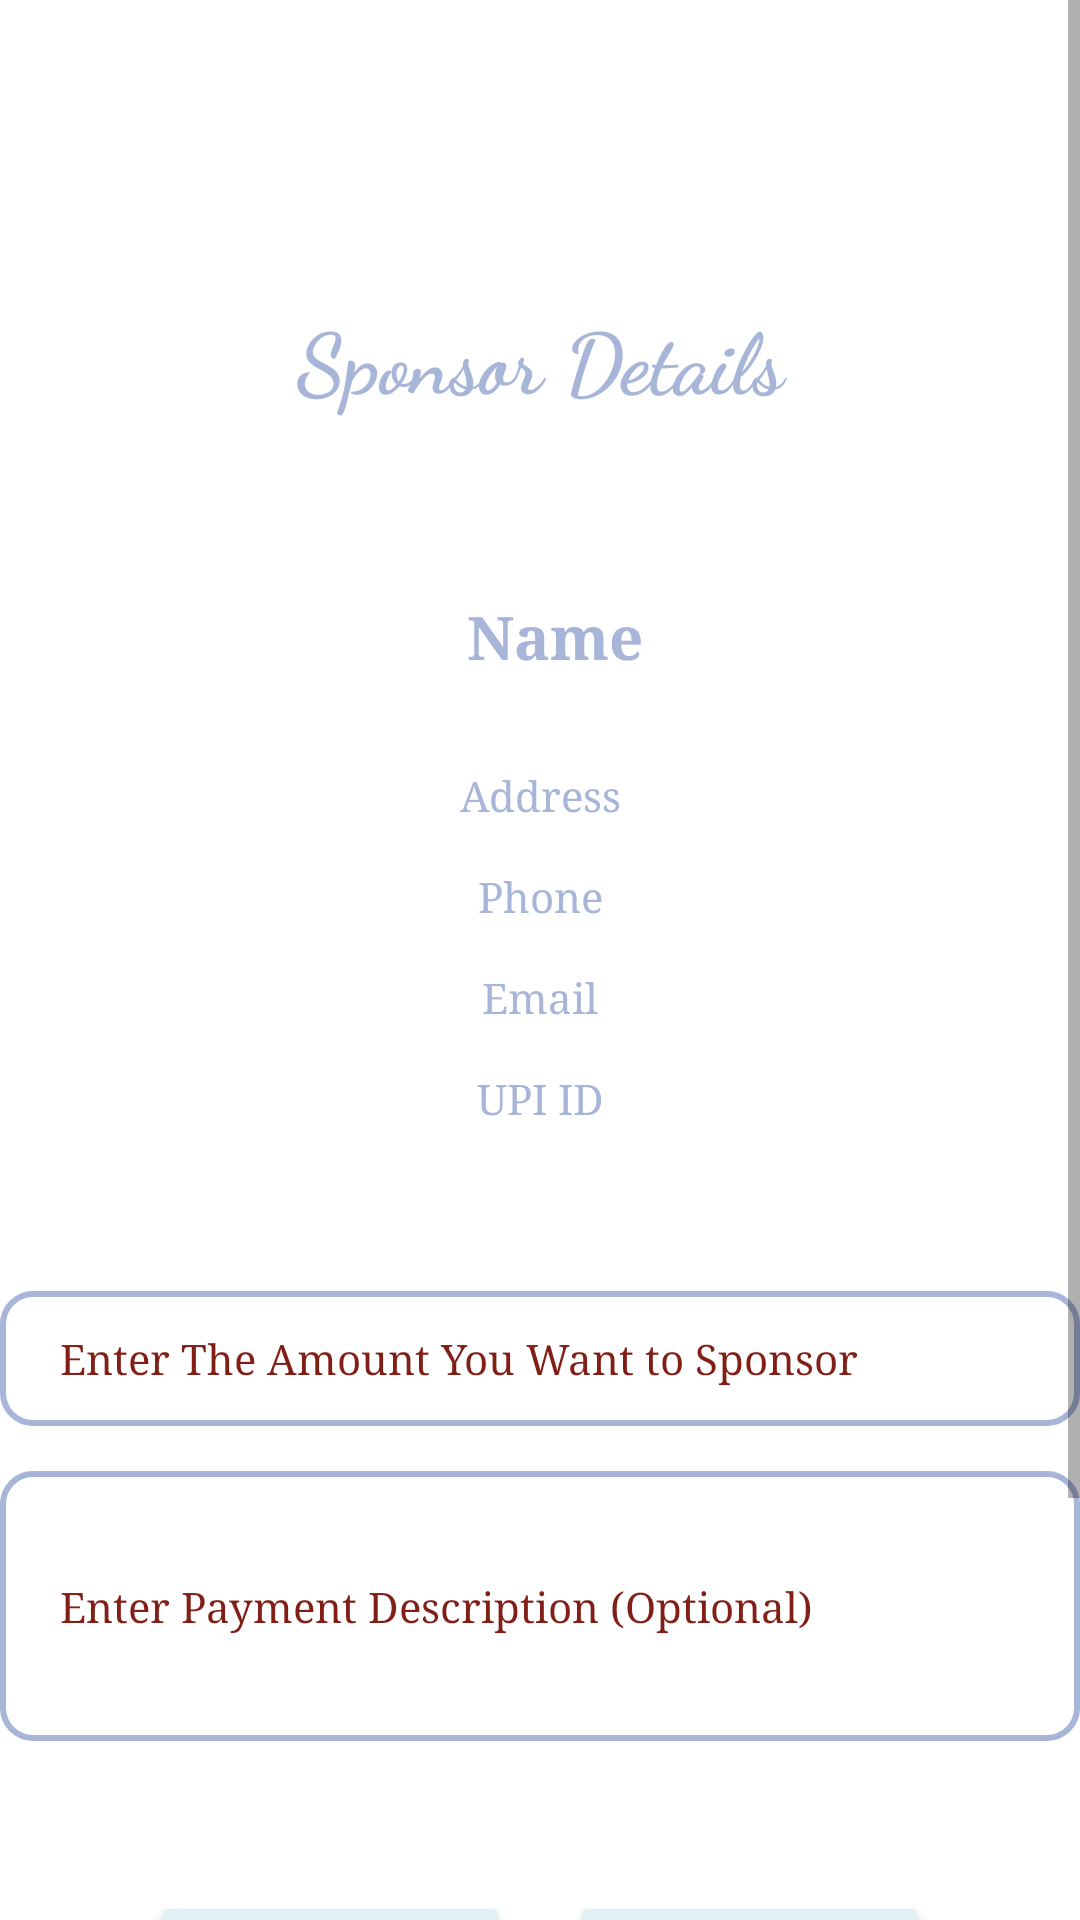

Produce the Android XML layout that renders to this screen, including the resource entries it uses.
<!-- AndroidManifest.xml: application theme Theme.SharePlate_Final -->
<!-- res/layout/activity_receiver_detail.xml -->
<?xml version="1.0" encoding="utf-8"?>
<LinearLayout xmlns:android="http://schemas.android.com/apk/res/android"
    xmlns:app="http://schemas.android.com/apk/res-auto"
    xmlns:tools="http://schemas.android.com/tools"
    android:layout_width="350dp"
    android:layout_gravity="center"
    android:orientation="vertical"
    android:layout_height="match_parent"
    tools:context=".Receiver_Detail">
        <ScrollView
            android:layout_width="match_parent"
            android:fillViewport="true"
            android:layout_height="match_parent">
                <LinearLayout
                    android:layout_width="match_parent"
                    android:layout_height="match_parent"
                    android:orientation="vertical">
            <TextView
            android:id="@+id/txt_head"
            android:layout_width="match_parent"
            android:gravity="center"
            android:textSize="28sp"
            android:textStyle="bold"
            android:layout_marginTop="100dp"
            android:fontFamily="cursive"
            android:textColor="@color/blue1"
            android:layout_height="wrap_content"
            android:text="Sponsor Details" />
        <TextView
            android:id="@+id/name"
            android:layout_width="match_parent"
            android:layout_height="wrap_content"
            android:textSize="20sp"
            android:gravity="center"
            android:textStyle="bold"
            android:layout_gravity="center"
            android:layout_marginTop="45dp"
            android:textColor="@color/blue1"
            android:text="Name"
            android:paddingTop="15dp"
            android:textColorHint="@color/black"
            android:fontFamily="serif"
            android:paddingEnd="10dp"
            android:paddingLeft="20dp" />
        <TextView
            android:id="@+id/address"
            android:layout_width="match_parent"
            android:layout_height="wrap_content"
            android:textColor="@color/blue1"
            android:textSize="14sp"
            android:gravity="center"
            android:layout_gravity="center"
            android:text="Address"
            android:paddingTop="15dp"
            android:textColorHint="@color/black"
            android:layout_marginTop="15dp"
            android:fontFamily="serif"/>

        <TextView
            android:id="@+id/phone"
            android:layout_width="match_parent"
            android:layout_height="wrap_content"
            android:textSize="14sp"
            android:textColor="@color/blue1"
            android:layout_gravity="center"
            android:text="Phone"
            android:gravity="center"
            android:textColorHint="@color/black"
            android:layout_marginTop="15dp"
            android:fontFamily="serif" />
        <TextView
            android:id="@+id/mail"
            android:layout_width="match_parent"
            android:layout_height="wrap_content"
            android:textSize="14sp"
            android:layout_gravity="center"
            android:text="Email"
            android:textColor="@color/blue1"
            android:gravity="center"
            android:layout_marginTop="15dp"
            android:fontFamily="serif"/>
        <TextView
            android:id="@+id/txt_upi"
            android:layout_width="match_parent"
            android:layout_height="wrap_content"
            android:textSize="14sp"
            android:layout_gravity="center"
            android:text="UPI ID"
            android:textColor="@color/blue1"
            android:gravity="center"
            android:layout_marginTop="15dp"
            android:fontFamily="serif" />

        <EditText
            android:id="@+id/amount"
            android:inputType="phone"
            android:textSize="14sp"
            android:layout_width="match_parent"
            android:textColorHint="@color/red"
            android:layout_height="45dp"
            android:layout_gravity="center"
            android:layout_marginTop="55dp"
            android:background="@drawable/new_edittext"
            android:fontFamily="serif"
            android:textColor="@color/red"
            android:paddingEnd="10dp"
            android:hint="Enter The Amount You Want to Sponsor"
            android:paddingLeft="20dp" />
        <EditText
            android:id="@+id/desc"
            android:textSize="14sp"
            android:layout_width="match_parent"
            android:textColorHint="@color/red"
            android:layout_height="90dp"
            android:layout_gravity="center"
            android:layout_marginTop="15dp"
            android:background="@drawable/new_edittext"
            android:fontFamily="serif"
            android:textColor="@color/red"
            android:paddingEnd="10dp"
            android:hint="Enter Payment Description (Optional)"
            android:paddingLeft="20dp" />
        <LinearLayout
            android:layout_width="wrap_content"
            android:layout_height="wrap_content"
            android:orientation="horizontal"
            android:layout_marginBottom="50dp"
            android:layout_marginTop="50dp"
            android:layout_gravity="center">
            <Button
                android:layout_width="120dp"
                android:id="@+id/submit"
                android:text="Sponsor"
                android:fontFamily="serif"
                android:textSize="14sp"
                android:backgroundTint="@color/blue"
                android:textColor="@color/black"
                android:layout_height="50dp"/>
            <Button
                android:layout_width="120dp"
                android:id="@+id/cancel"
                android:textSize="14sp"
                android:text="Cancel"
                android:layout_marginLeft="20dp"
                android:backgroundTint="@color/blue"
                android:fontFamily="serif"
                android:layout_marginBottom="90dp"
                android:textColor="@color/black"
                android:layout_height="50dp"/>
        </LinearLayout>
                </LinearLayout>
        </ScrollView>
</LinearLayout>
<!-- resources referenced by this layout -->
<resources>
  <color name="black">#FF000000</color>
  <color name="blue">#E2F0F6</color>
  <color name="blue1">#A7B5D9</color>
  <color name="red">#FF811F17</color>
  <!-- drawable new_edittext (drawable) -->
  <?xml version="1.0" encoding="utf-8"?>
  <shape xmlns:android="http://schemas.android.com/apk/res/android"
      android:shape="rectangle">
      <stroke
          android:width="2dp"
          android:color="@color/blue1"/>
      <corners
          android:radius="10dp"/>
  </shape>
  <style name="Theme.SharePlate_Final" parent="Theme.MaterialComponents.DayNight.NoActionBar">
          
          <item name="colorPrimary">@color/blue</item>
          <item name="colorPrimaryVariant">@color/blue1</item>
          <item name="colorOnPrimary">@color/white</item>
          
          <item name="colorSecondary">@color/teal_200</item>
          <item name="colorSecondaryVariant">@color/teal_700</item>
          <item name="colorOnSecondary">@color/black</item>
          
          <item name="android:statusBarColor">?attr/colorPrimaryVariant</item>
          
      </style>
  <color name="white">#FFFFFFFF</color>
  <color name="teal_200">#FF03DAC5</color>
  <color name="teal_700">#FF018786</color>
</resources>
